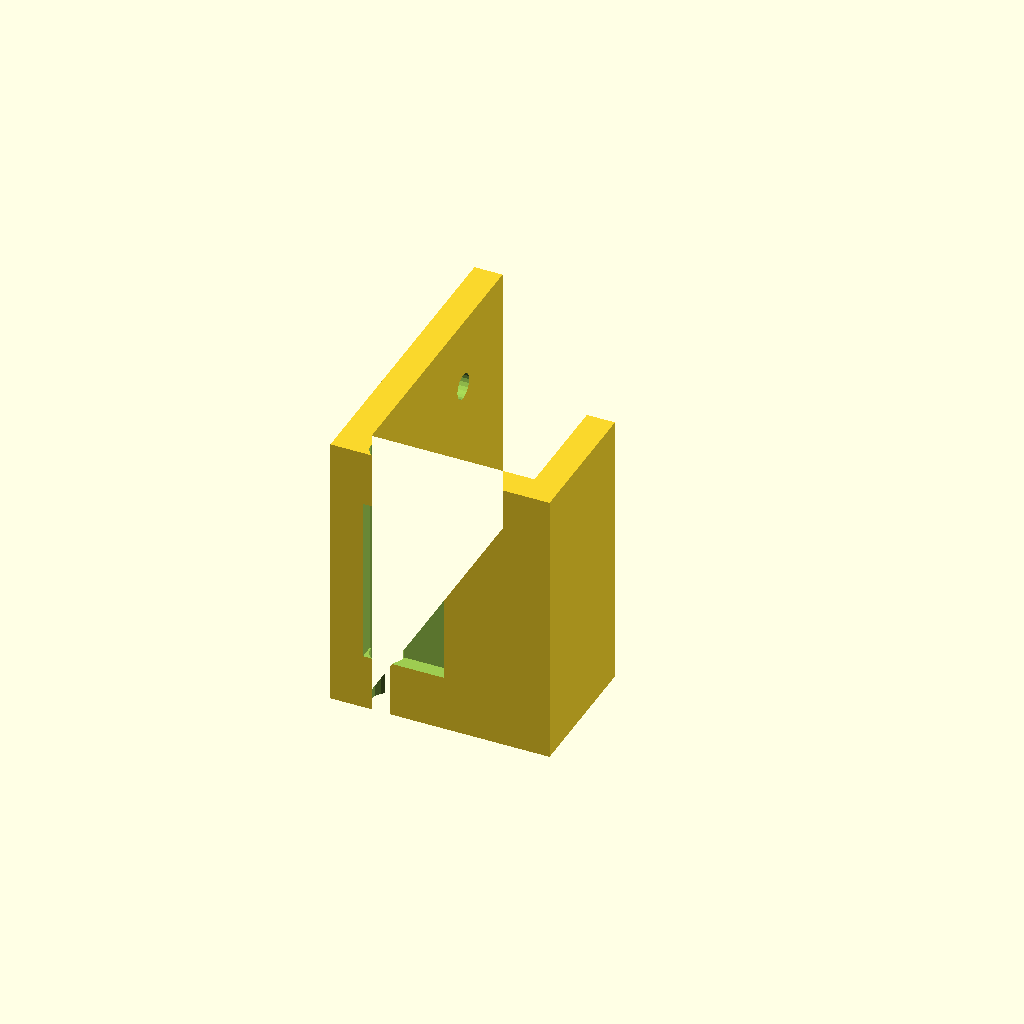
Cell 1: the model at its default parameters.
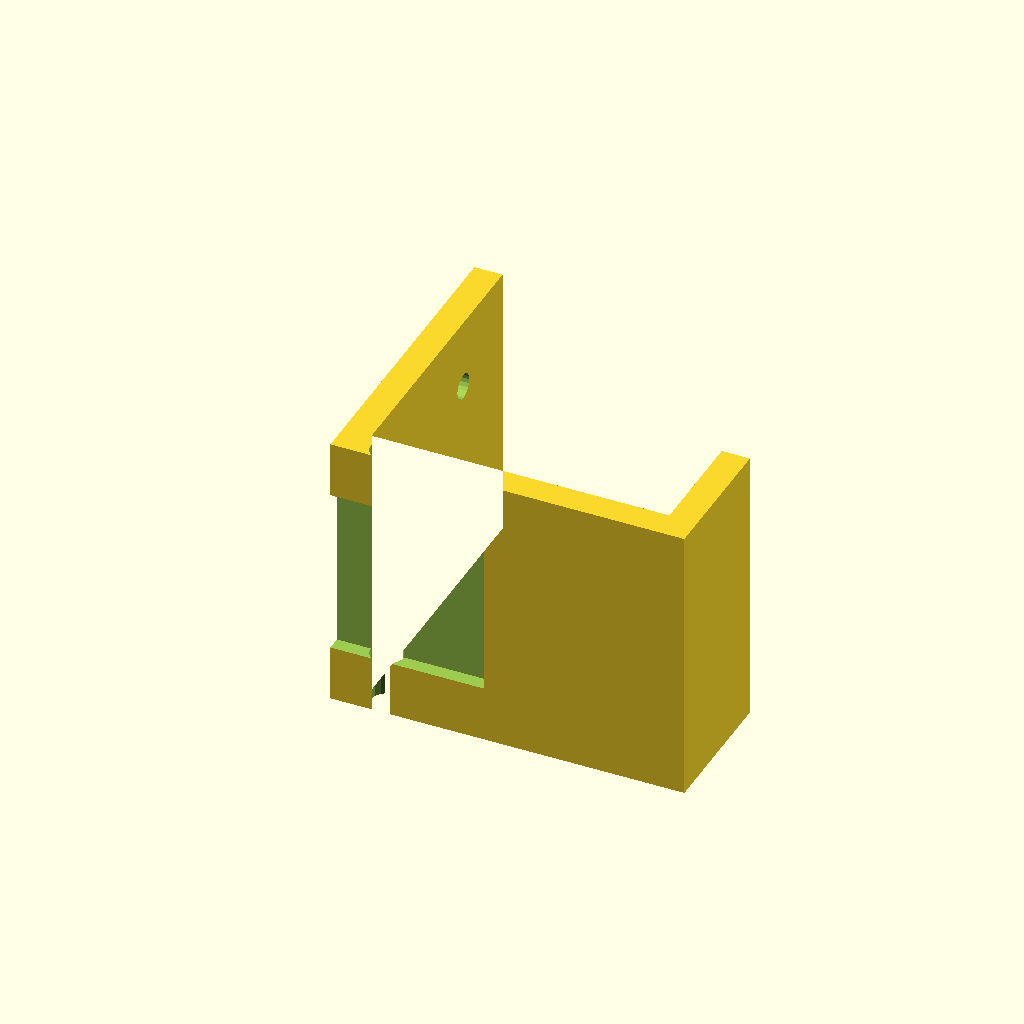
Cell 2 — laptop_thickness_max set to 48, the other parameters unchanged.
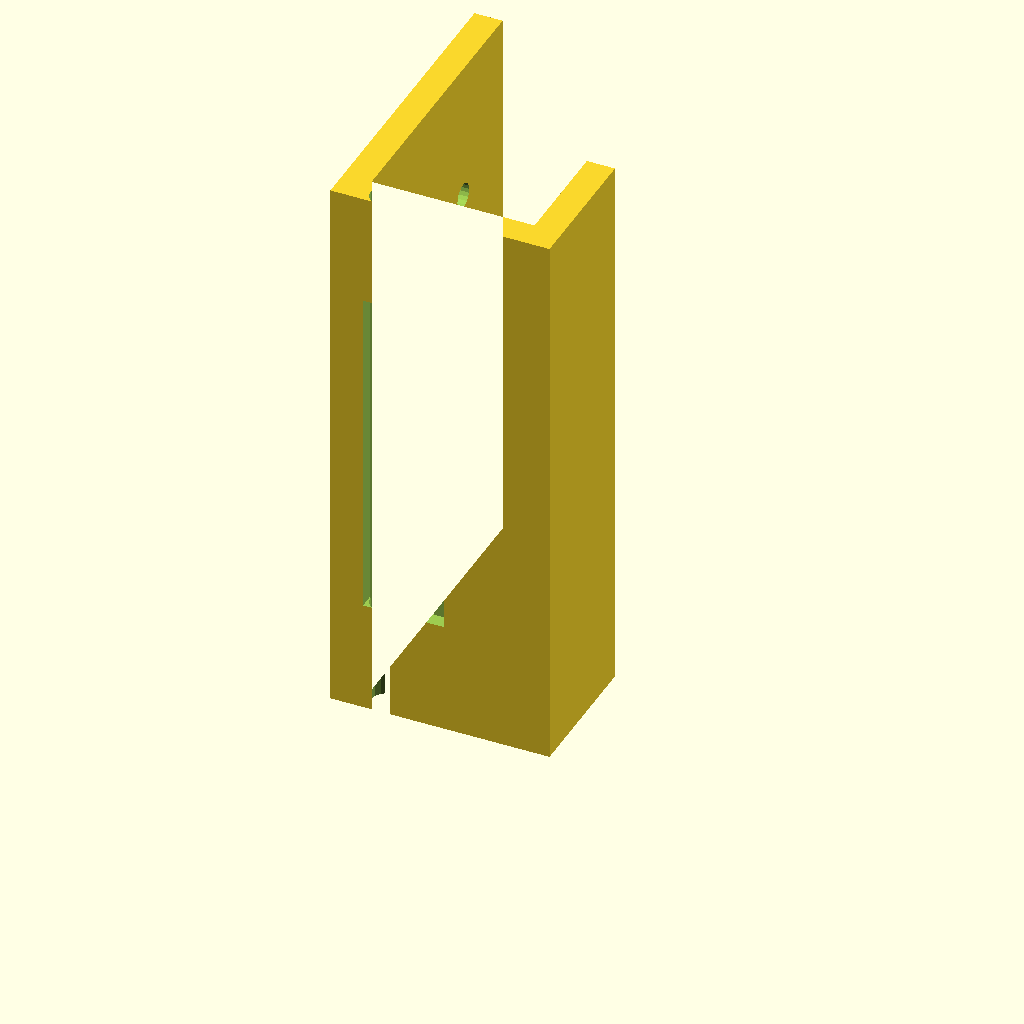
Cell 3: the same model with bracket_depth = 100.
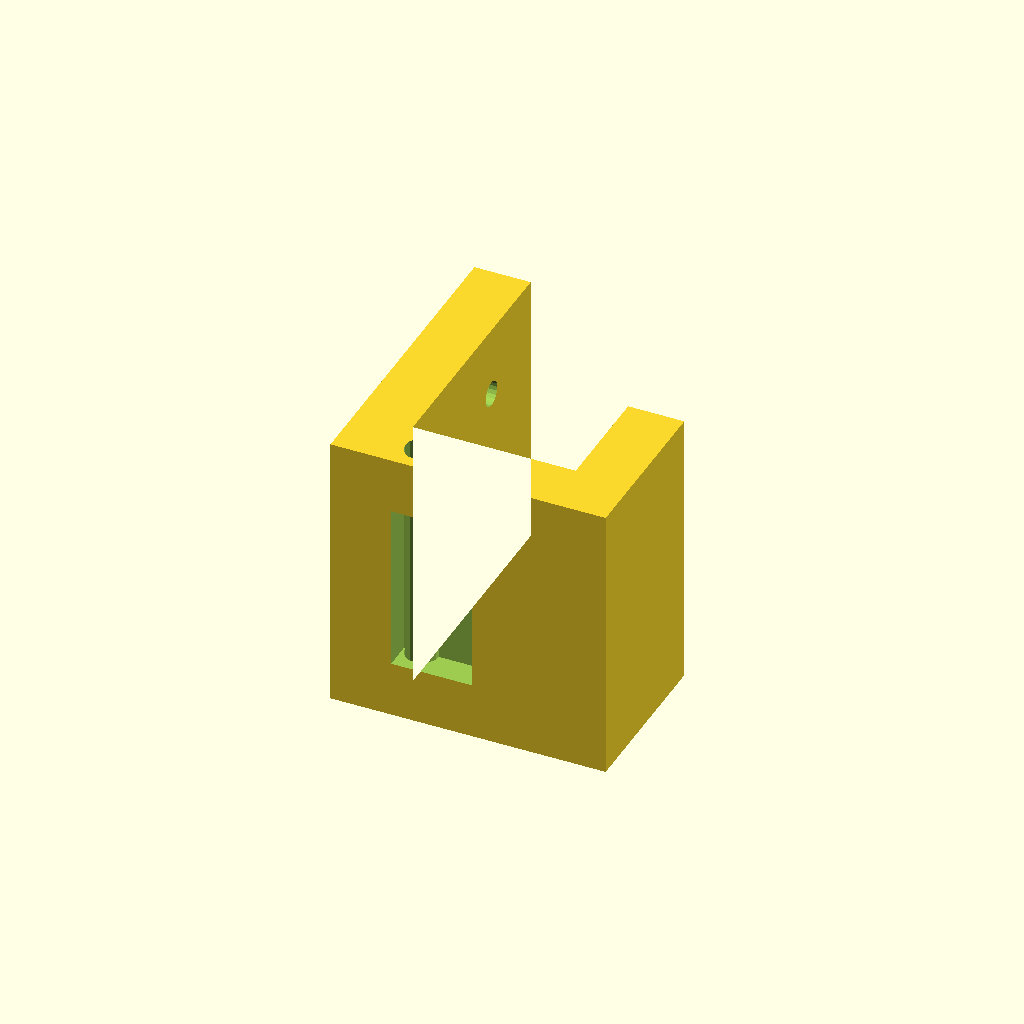
Cell 4: the same model with wall_thick = 10.
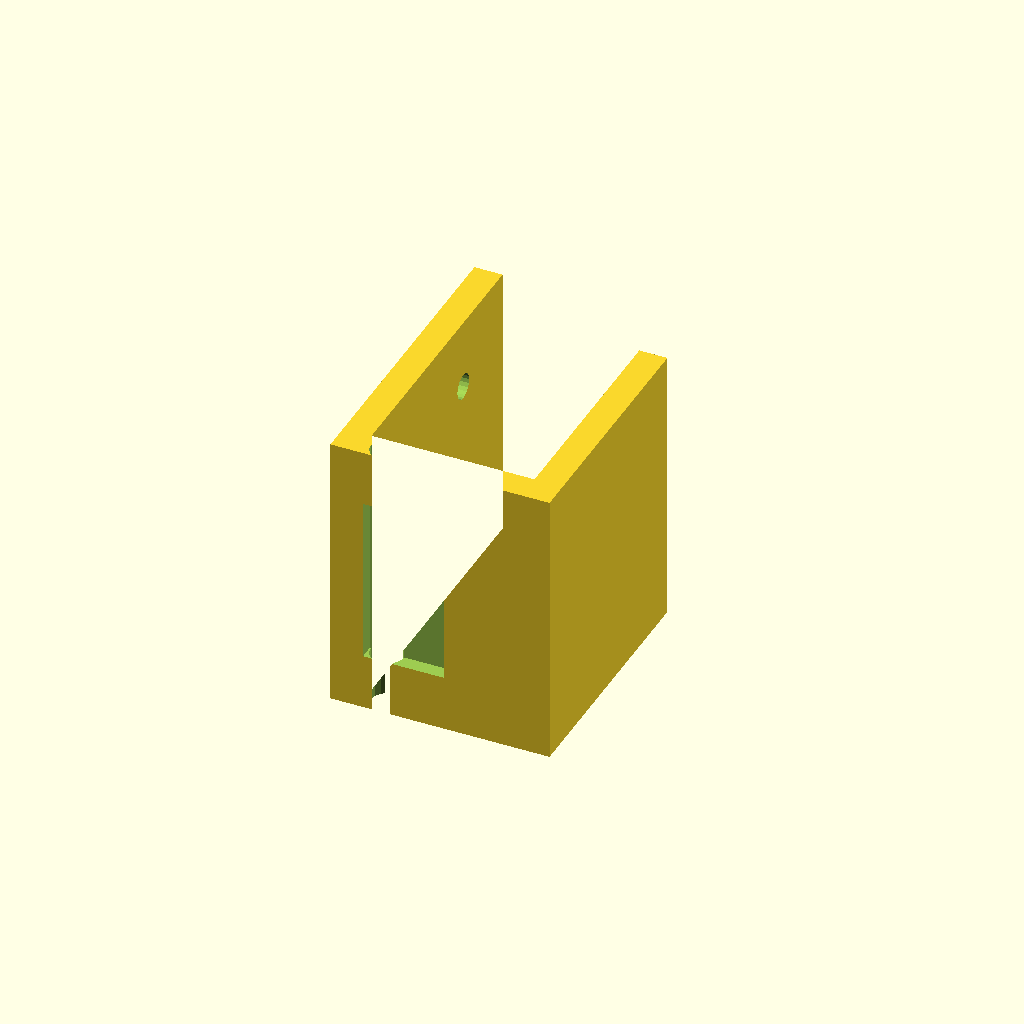
Cell 5 — lip_height set to 40, the other parameters unchanged.
All cells are drawn from one camera (rotation 55°, 0°, 25°, orthographic, colour scheme Cornfield), so only the parameter changes between them.
OpenSCAD source file wall_underdesk_mount.scad:
// ===================================================================
// UNIVERSAL UNDER-DESK & WALL CLUSTER MOUNT BRACKETS
// Model 3: Space-Saving Modular Brackets (Print 3 pairs)
// Fits all standard 3D printer beds (100 x 60 x 50 mm)
// ===================================================================

laptop_thickness_max = 24.0;  // mm (thickness of laptop when closed)
bracket_depth = 50.0;         // mm
wall_thick = 5.0;             // mm (rigid structural perimeters)
lip_height = 20.0;            // mm retention lip to prevent slipping
screw_hole_dia = 4.5;         // M4 wood screw / drywall anchor
countersink_dia = 9.0;

module screw_hole() {
    cylinder(h = wall_thick + 2, d = screw_hole_dia, $fn = 20);
    translate([0, 0, wall_thick - 2])
        cylinder(h = 2.5, d1 = screw_hole_dia, d2 = countersink_dia, $fn = 20);
}

module laptop_bracket() {
    difference() {
        // Outer L-bracket profile
        linear_extrude(height = bracket_depth) {
            polygon(points = [
                [0, 0],
                [laptop_thickness_max + 2*wall_thick + 5, 0],
                [laptop_thickness_max + 2*wall_thick + 5, wall_thick + lip_height],
                [laptop_thickness_max + wall_thick + 5, wall_thick + lip_height],
                [laptop_thickness_max + wall_thick + 5, wall_thick],
                [wall_thick, wall_thick],
                [wall_thick, 55],
                [0, 55]
            ]);
        }

        // Mounting Screw Holes on top flange
        translate([wall_thick / 2, 40, bracket_depth * 0.25])
            rotate([0, 90, 0]) screw_hole();

        translate([wall_thick / 2, 40, bracket_depth * 0.75])
            rotate([0, 90, 0]) screw_hole();

        // Ventilation Cutouts in bottom ledge
        translate([wall_thick + 8, -1, bracket_depth/2])
            cube([laptop_thickness_max * 0.6, wall_thick + 2, bracket_depth * 0.6], center = true);

        // Cable drop notch
        translate([wall_thick + 4, wall_thick/2, -1])
            cylinder(h = bracket_depth + 2, d = 6, $fn = 16);
    }
}

// Single bracket preview (print 2 per laptop, 6 total for 3 laptops)
laptop_bracket();
Parameter table extracted from the source (name, type, default, range or options):
laptop_thickness_max: number, default 24
bracket_depth: number, default 50
wall_thick: number, default 5
lip_height: number, default 20
screw_hole_dia: number, default 4.5
countersink_dia: number, default 9
